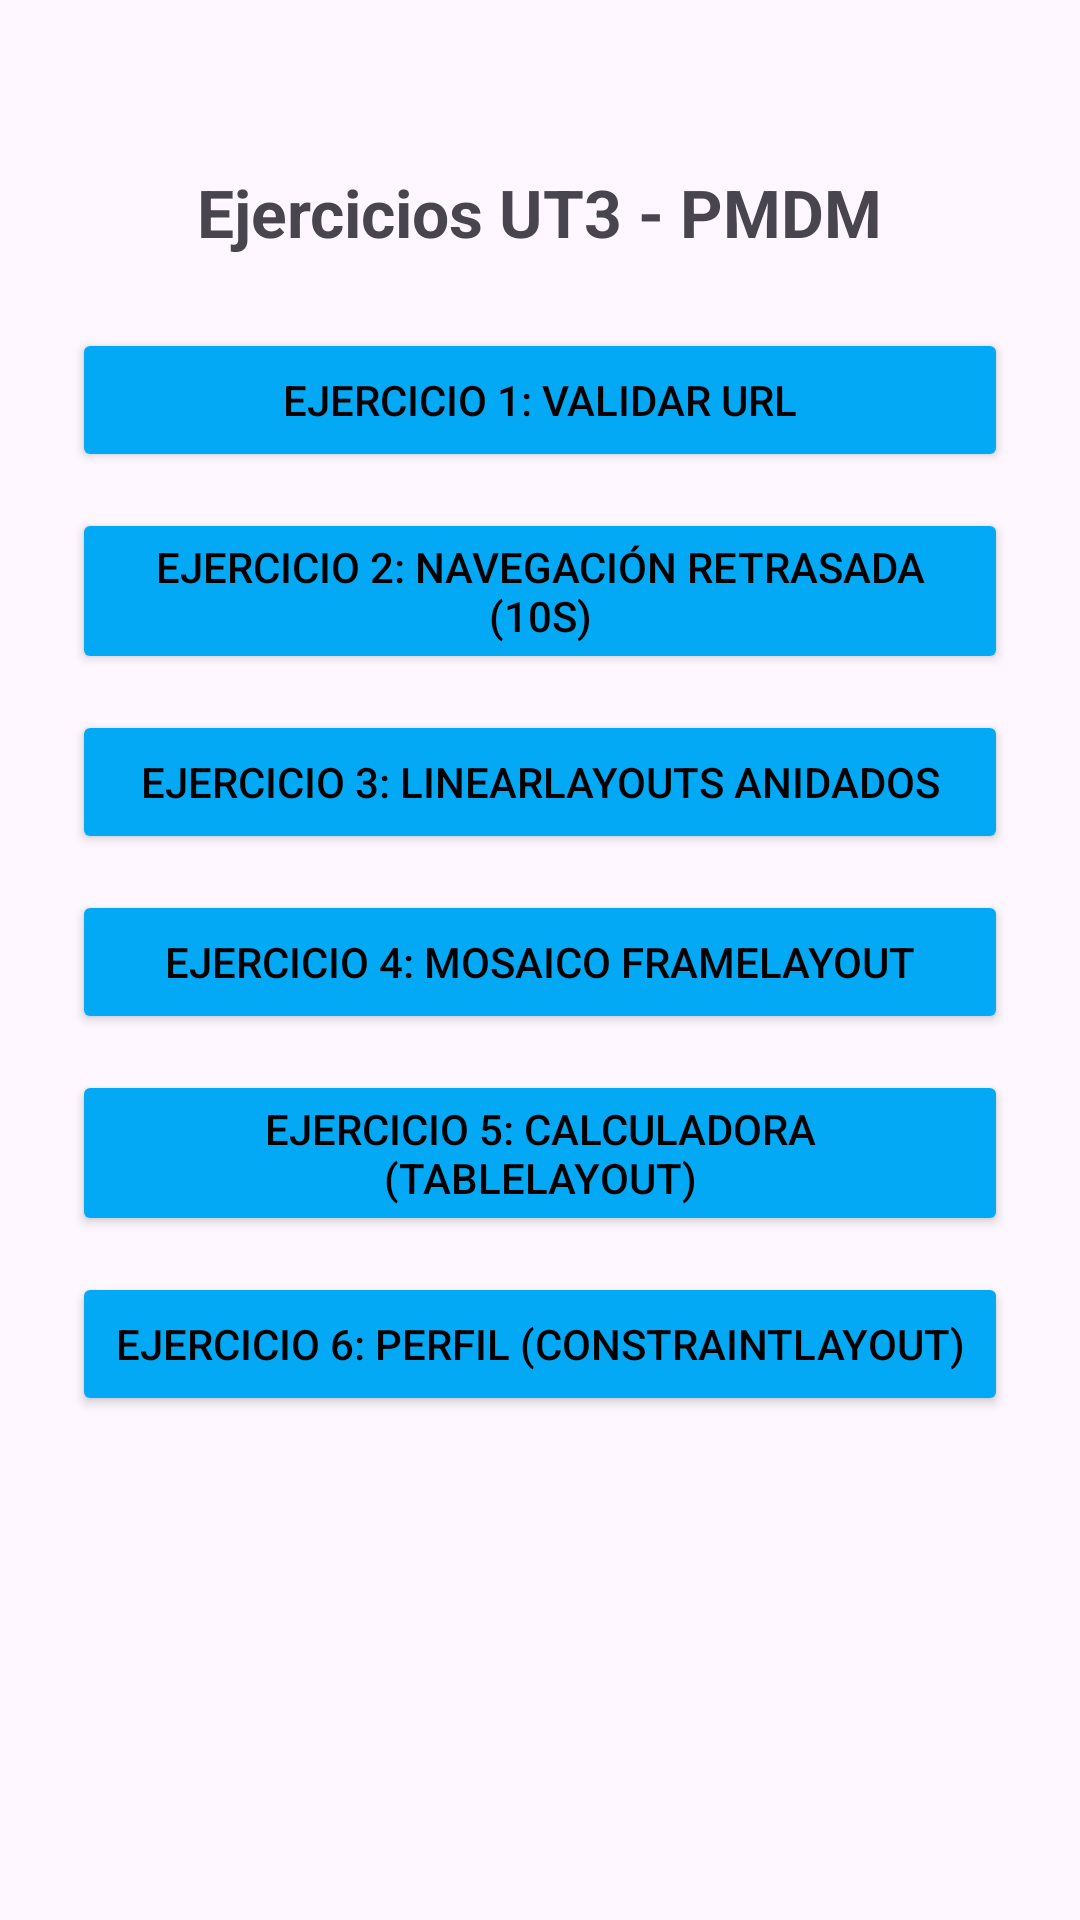

This screen was rendered from an Android layout file. Write that file and the resources it references.
<!-- AndroidManifest.xml: application theme Theme.Material3.DayNight -->
<!-- res/layout/activity_main.xml -->
<?xml version="1.0" encoding="utf-8"?>
<ScrollView xmlns:android="http://schemas.android.com/apk/res/android"
    android:layout_width="match_parent"
    android:layout_height="match_parent"
    android:fillViewport="true">

    <LinearLayout
        android:layout_width="match_parent"
        android:layout_height="wrap_content"
        android:orientation="vertical"
        android:paddingLeft="24dp"
        android:paddingRight="24dp"
        android:paddingBottom="32dp"
        android:paddingTop="56dp"
        android:gravity="center_horizontal">

        <TextView
            android:layout_width="wrap_content"
            android:layout_height="wrap_content"
            android:text="Ejercicios UT3 - PMDM"
            android:textSize="22sp"
            android:textStyle="bold"
            android:layout_marginBottom="24dp" />

        <Button
            android:id="@+id/btnEj1"
            android:backgroundTint="#03A9F4"
            android:textColor="@color/black"
            android:layout_width="match_parent"
            android:layout_height="wrap_content"
            android:layout_marginBottom="12dp"
            android:text="Ejercicio 1: Validar URL" />

        <Button
            android:id="@+id/btnEj2"
            android:backgroundTint="#03A9F4"
            android:textColor="@color/black"
            android:layout_width="match_parent"
            android:layout_height="wrap_content"
            android:layout_marginBottom="12dp"
            android:text="Ejercicio 2: Navegación retrasada (10s)" />

        <Button
            android:id="@+id/btnEj3"
            android:backgroundTint="#03A9F4"
            android:textColor="@color/black"
            android:layout_width="match_parent"
            android:layout_height="wrap_content"
            android:layout_marginBottom="12dp"
            android:text="Ejercicio 3: LinearLayouts Anidados" />

        <Button
            android:id="@+id/btnEj4"
            android:backgroundTint="#03A9F4"
            android:textColor="@color/black"
            android:layout_width="match_parent"
            android:layout_height="wrap_content"
            android:layout_marginBottom="12dp"
            android:text="Ejercicio 4: Mosaico FrameLayout" />

        <Button
            android:id="@+id/btnEj5"
            android:backgroundTint="#03A9F4"
            android:textColor="@color/black"
            android:layout_width="match_parent"
            android:layout_height="wrap_content"
            android:layout_marginBottom="12dp"
            android:text="Ejercicio 5: Calculadora (TableLayout)" />

        <Button
            android:id="@+id/btnEj6"
            android:backgroundTint="#03A9F4"
            android:textColor="@color/black"
            android:layout_width="match_parent"
            android:layout_height="wrap_content"
            android:layout_marginBottom="12dp"
            android:text="Ejercicio 6: Perfil (ConstraintLayout)" />

    </LinearLayout>
</ScrollView>
<!-- resources referenced by this layout -->
<resources>

  <!-- not gathered from this repository: default colours our renderer supplied (Android Studio template values) -->
  <color name="black">#FF000000</color>
</resources>
